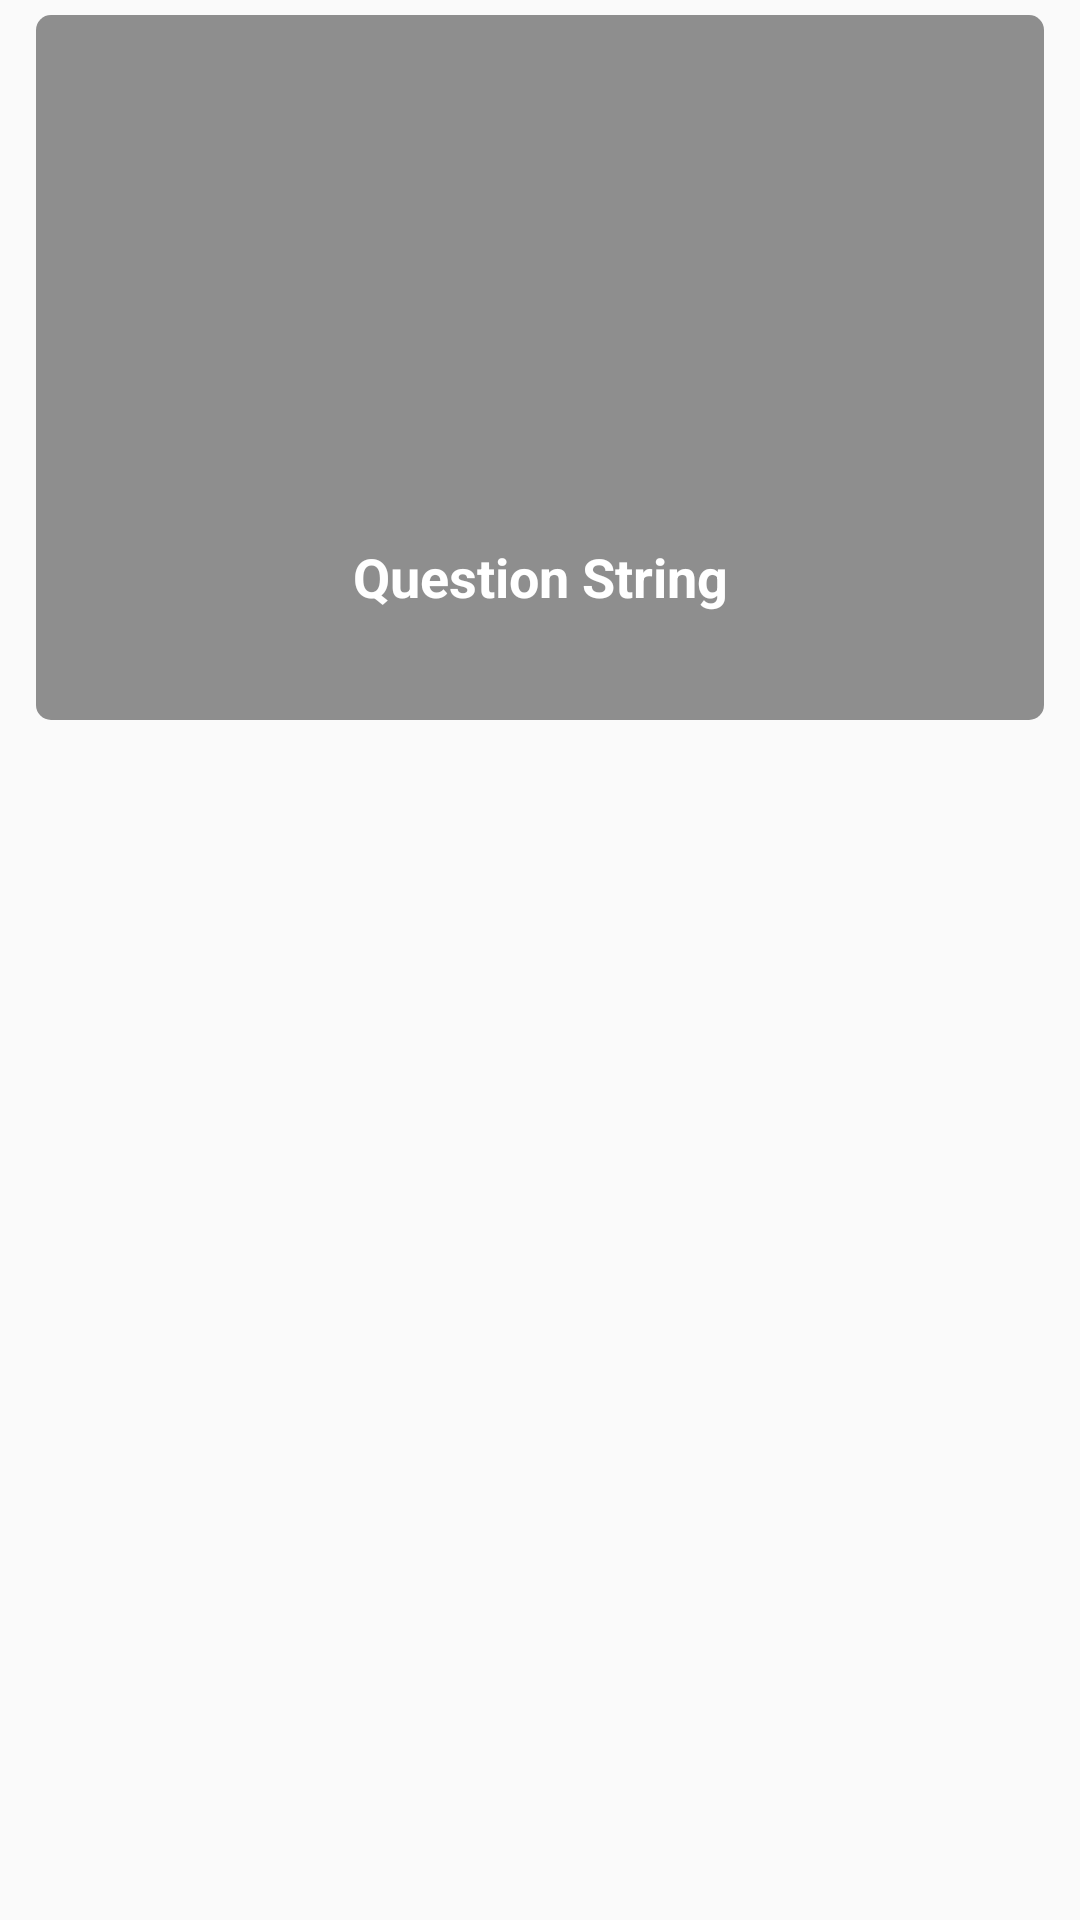

The Android layout XML behind this screen, and the referenced resources:
<!-- AndroidManifest.xml: application theme AppTheme -->
<!-- res/layout/question_preview_fragment.xml -->
<?xml version="1.0" encoding="utf-8"?>
<RelativeLayout xmlns:android="http://schemas.android.com/apk/res/android"
    android:layout_width="match_parent"
    android:layout_height="match_parent"
    android:background="@color/colorSliderBackground"
    android:paddingTop="5dp"
    android:paddingBottom="5dp"
    android:paddingLeft="12dp"
    android:paddingRight="12dp">

    <RelativeLayout
        android:layout_width="match_parent"
        android:layout_height="235dp">

        <ImageView
        android:id="@+id/imgBackground"
        android:layout_width="match_parent"
        android:layout_height="match_parent"
        android:layout_centerHorizontal="true"
        android:src="@drawable/rounded_rect"
        android:tint="@color/colorLightGray"/>

    <ImageView
        android:id="@+id/imgQuestionImg"
        android:layout_width="match_parent"
        android:layout_height="170dp"
        android:layout_centerHorizontal="true"
        android:scaleType="centerCrop" />


    <TextView
        android:id="@+id/txtQuestion"
        android:layout_width="match_parent"
        android:paddingLeft="5dp"
        android:paddingRight="5dp"
        android:layout_height="wrap_content"
        android:layout_below="@+id/imgQuestionImg"
        android:layout_centerHorizontal="true"
        android:textAlignment="center"
        android:layout_marginTop="5dp"
        android:text="Question String"
        android:textColor="@color/colorLight"
        android:textSize="18dp"
        android:textStyle="bold" />

    </RelativeLayout>


</RelativeLayout>
<!-- resources referenced by this layout -->
<resources>
  <color name="colorLight">#FFFFFF</color>
  <color name="colorLightGray">#8E8E8E</color>
  <!-- drawable rounded_rect (drawable) -->
  <?xml version="1.0" encoding="utf-8"?>
  <shape android:shape="rectangle" xmlns:android="http://schemas.android.com/apk/res/android">
  
          <solid android:color="#f44336"/>
          <corners
              android:radius="5dp" />
  
  </shape>
  <style name="AppTheme" parent="Theme.AppCompat.Light.NoActionBar">
          
          <item name="colorPrimary">@color/colorPrimary</item>
          <item name="colorPrimaryDark">@color/colorPrimaryDark</item>
          <item name="colorAccent">@color/colorAccent</item>
  
          <item name="colorButtonNormal">@color/colorPrimary</item>
          <item name="colorControlHighlight">@color/colorAccent</item>
      </style>
  <color name="colorPrimary">#F44336</color>
  <color name="colorPrimaryDark">#BA000D</color>
  <color name="colorAccent">#FF7961</color>
</resources>
